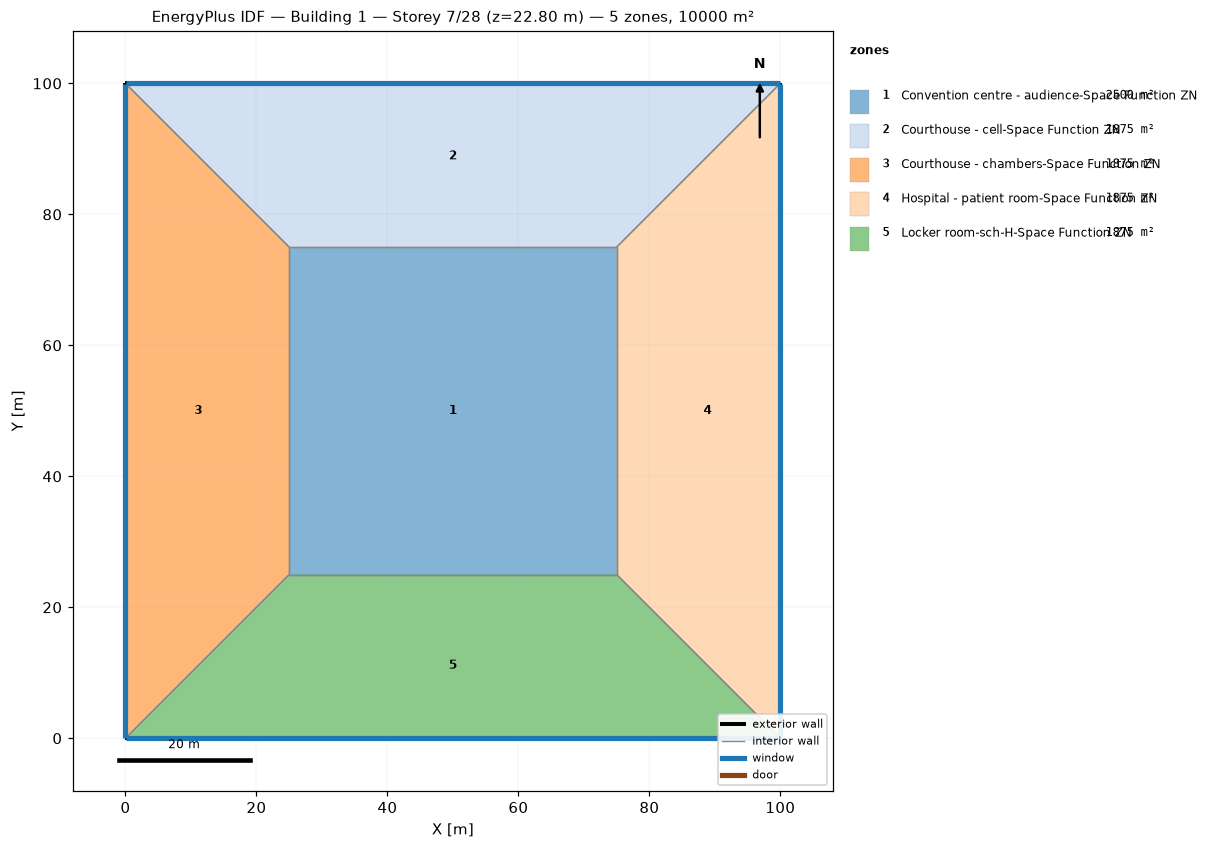
=== STOREY PLAN SPEC (per zone: floor XY polygon, exterior-wall plan segments, windows/doors) ===
zone 1: Convention centre - audience-Space Function ZN  (2500.0 m²)
  floor: (25.00, 25.00) (25.00, 75.00) (75.00, 75.00) (75.00, 25.00)
  interior walls: 4
zone 2: Courthouse - cell-Space Function ZN  (1875.0 m²)
  floor: (0.00, 100.00) (100.00, 100.00) (75.00, 75.00) (25.00, 75.00)
  exterior wall: (100.00, 100.00) – (0.00, 100.00)  [100.0 m]
    window: (99.97, 100.00) – (0.03, 100.00)  [95.0 m²]
  interior walls: 3
zone 3: Courthouse - chambers-Space Function ZN  (1875.0 m²)
  floor: (0.00, 0.00) (0.00, 100.00) (25.00, 75.00) (25.00, 25.00)
  exterior wall: (0.00, 100.00) – (0.00, 0.00)  [100.0 m]
    window: (0.00, 99.97) – (0.00, 0.03)  [95.0 m²]
  interior walls: 3
zone 4: Hospital - patient room-Space Function ZN  (1875.0 m²)
  floor: (100.00, 100.00) (100.00, 0.00) (75.00, 25.00) (75.00, 75.00)
  exterior wall: (100.00, 0.00) – (100.00, 100.00)  [100.0 m]
    window: (100.00, 0.03) – (100.00, 99.97)  [95.0 m²]
  interior walls: 3
zone 5: Locker room-sch-H-Space Function ZN  (1875.0 m²)
  floor: (100.00, 0.00) (0.00, 0.00) (25.00, 25.00) (75.00, 25.00)
  exterior wall: (0.00, 0.00) – (100.00, 0.00)  [100.0 m]
    window: (0.03, 0.00) – (99.97, 0.00)  [95.0 m²]
  interior walls: 3

=== DERIVED (storey summary) ===
Building: Building 1
Storey: 7 of 28  (floor level z = 22.80 m)
Storey gross floor area: 10000.0 m²
Zones on this storey: 5
  - Convention centre - audience-Space Function ZN: floor 2500.0 m²
  - Courthouse - cell-Space Function ZN: floor 1875.0 m²; exterior wall 100.0 m (380.0 m²); 1 window(s) 95.0 m²; WWR 25.0%
  - Courthouse - chambers-Space Function ZN: floor 1875.0 m²; exterior wall 100.0 m (380.0 m²); 1 window(s) 95.0 m²; WWR 25.0%
  - Hospital - patient room-Space Function ZN: floor 1875.0 m²; exterior wall 100.0 m (380.0 m²); 1 window(s) 95.0 m²; WWR 25.0%
  - Locker room-sch-H-Space Function ZN: floor 1875.0 m²; exterior wall 100.0 m (380.0 m²); 1 window(s) 95.0 m²; WWR 25.0%
Zone adjacency (shared interzone walls):
  - Convention centre - audience-Space Function ZN ↔ Courthouse - cell-Space Function ZN
  - Convention centre - audience-Space Function ZN ↔ Courthouse - chambers-Space Function ZN
  - Convention centre - audience-Space Function ZN ↔ Hospital - patient room-Space Function ZN
  - Convention centre - audience-Space Function ZN ↔ Locker room-sch-H-Space Function ZN
  - Courthouse - cell-Space Function ZN ↔ Courthouse - chambers-Space Function ZN
  - Courthouse - cell-Space Function ZN ↔ Hospital - patient room-Space Function ZN
  - Courthouse - chambers-Space Function ZN ↔ Locker room-sch-H-Space Function ZN
  - Hospital - patient room-Space Function ZN ↔ Locker room-sch-H-Space Function ZN